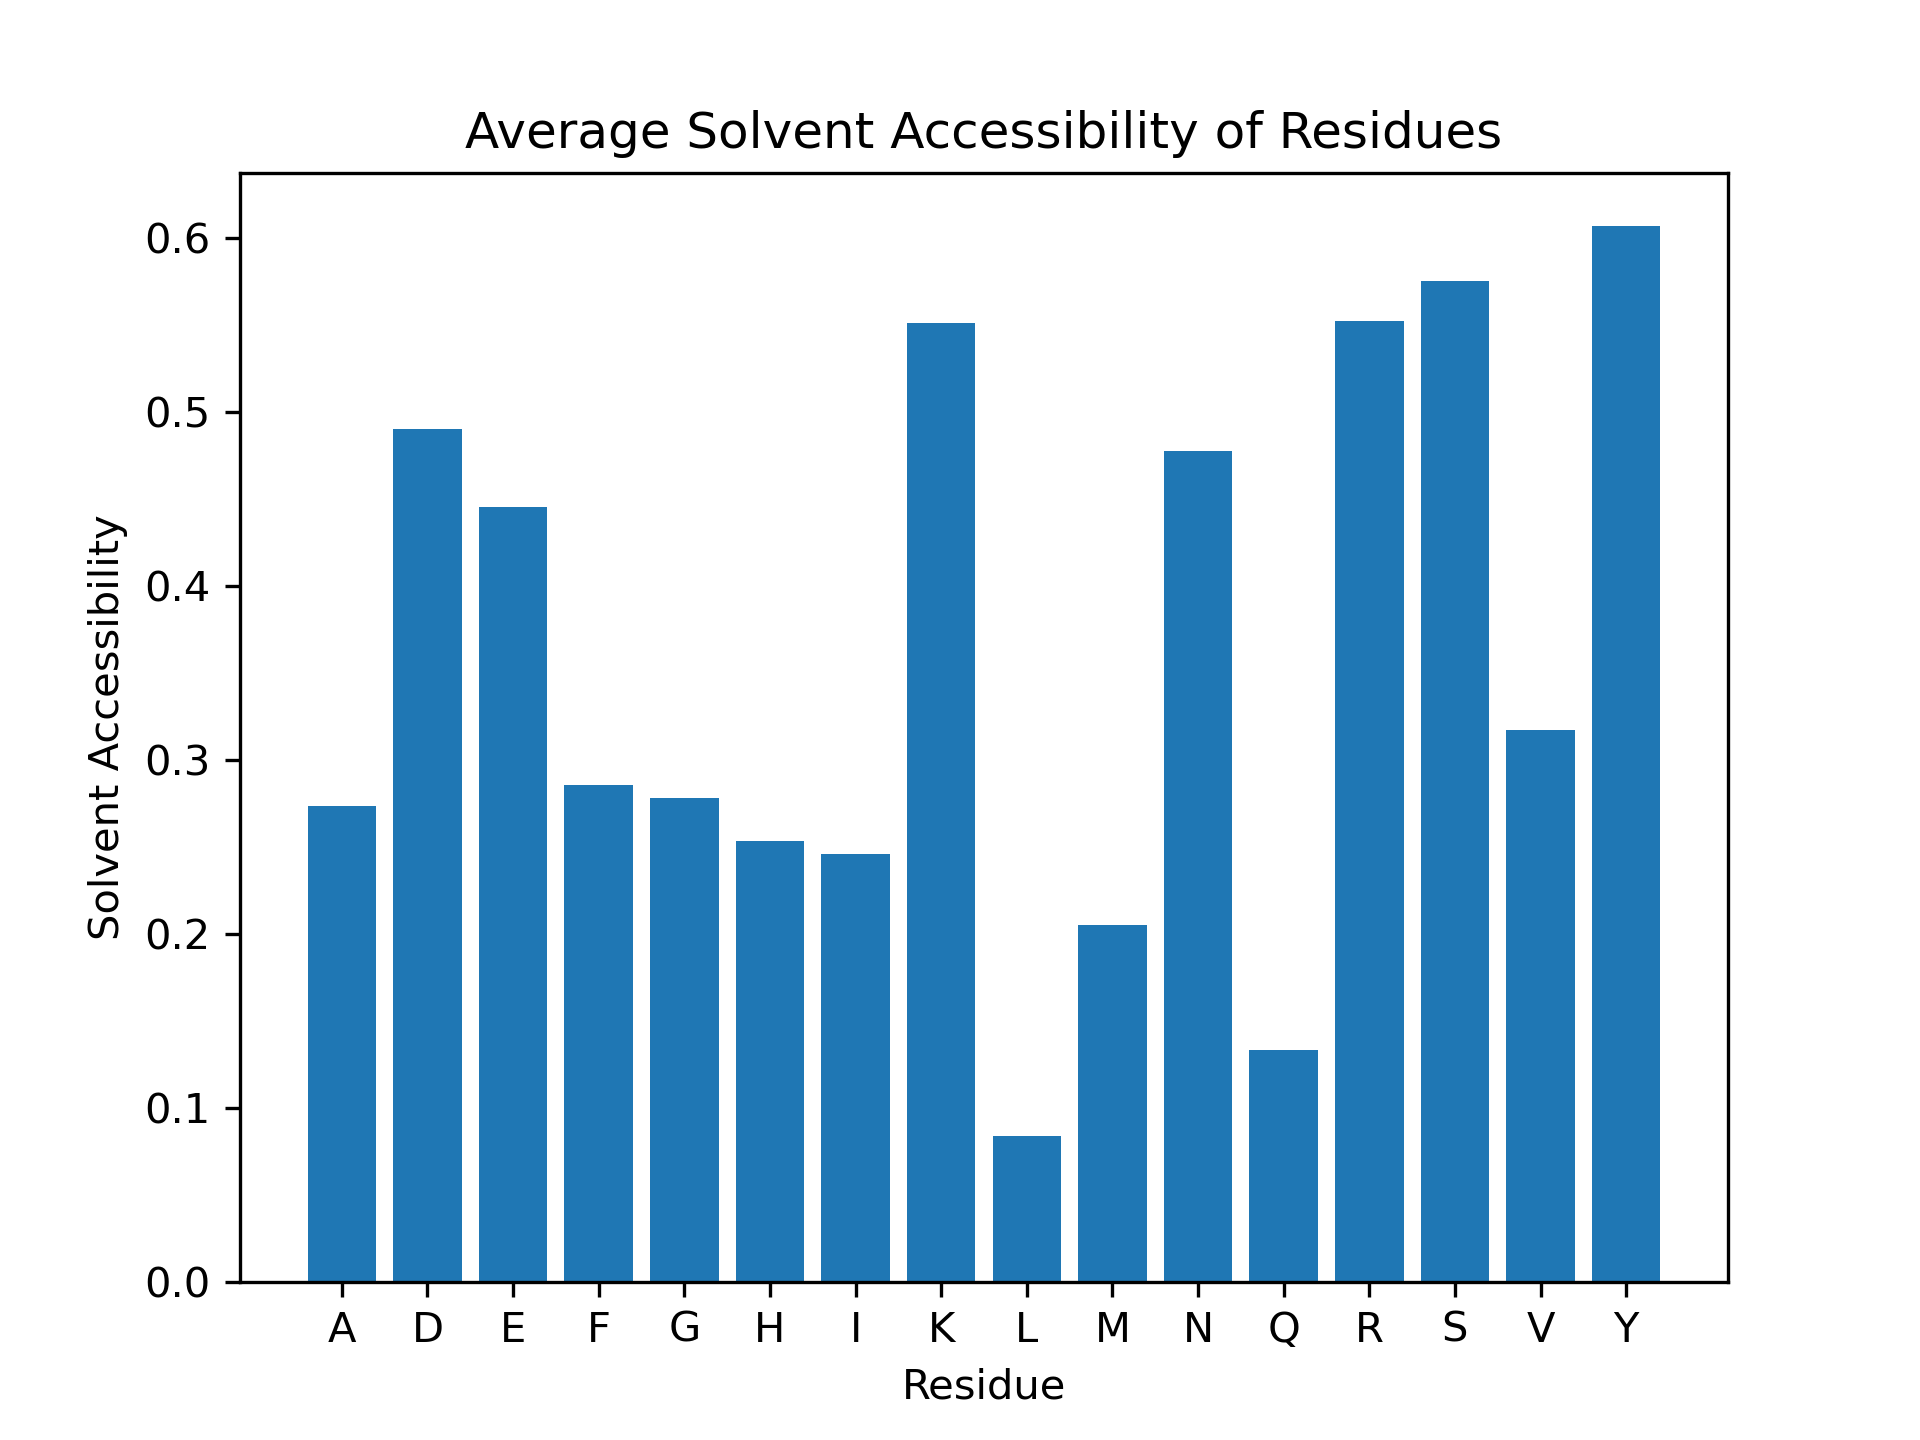

Source data for this figure (header and first rows):
Residue, Solvent Accessibility
D1, 0.6258
A2, 0.5849
E3, 0.8299
F4, 0.5127
R5, 0.8105
H6, 0.2446
D7, 0.5767
S8, 0.8846
G9, 0.3929
Y10, 0.8829
E11, 0.6443
V12, 0.3592
H13, 0.3424
H14, 0.4511
Q15, 0.5707
K16, 0.6341
L17, 0.2012
V18, 0.4225
F19, 0.1421
F20, 0.6244
A21, 0.06604
E22, 0.5619
D23, 0.6442
V24, 0.0
G25, 0.3214
S26, 0.6538
N27, 0.6051
K28, 0.7756
G29, 0.5714
A30, 0.2642
I31, 0.06509
I32, 0.4615
G33, 0.6429
L34, 0.128
M35, 0.2234
V36, 0.7394
G37, 0.2857
G38, 0.09524
V39, 0.02817
V40, 0.5634
I41, 0.4793
A42, 0.0
G43, 0.4048
I44, 0.7278
M45, 0.5532
G46, 0.05952
A47, 0.8019
M48, 0.2394
D49, 0.8712
A50, 0.1226
E51, 0.6856
F52, 0.9137
R53, 0.4718
H54, 0.5326
D55, 0.1411
S56, 0.1231
G57, 0.3095
Y58, 0.2117
E59, 0.2887
V60, 0.1761
... 174 more rows
